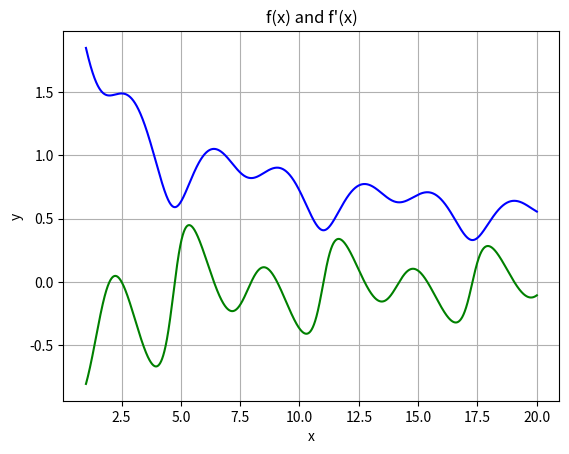

The matplotlib source for this figure:
#import
import matplotlib.pyplot as plt
import pylab
import numpy as np

#config
a = 1
b = 20
n = 10001

plt.title("f(x) and f'(x)")
plt.grid(axis = "both")
plt.xlabel("x")
plt.ylabel("y")

#data
x = []
y1 = []
y2 = []

for i in range(1, n+1):
    x.append(float((((b-a) / (n-1)) * i) + 1))
    y1.append(float(((2 * (((pylab.sin(x[i-1]))) + (pylab.cos((2 * x[i-1]))) + 3)) / (x[i-1] + 1)) ** 0.5))

y2 = np.gradient(y1, x)

#draw
plt.plot(x, y1 ,color="blue")
plt.plot(x, y2, color="green")
plt.show()